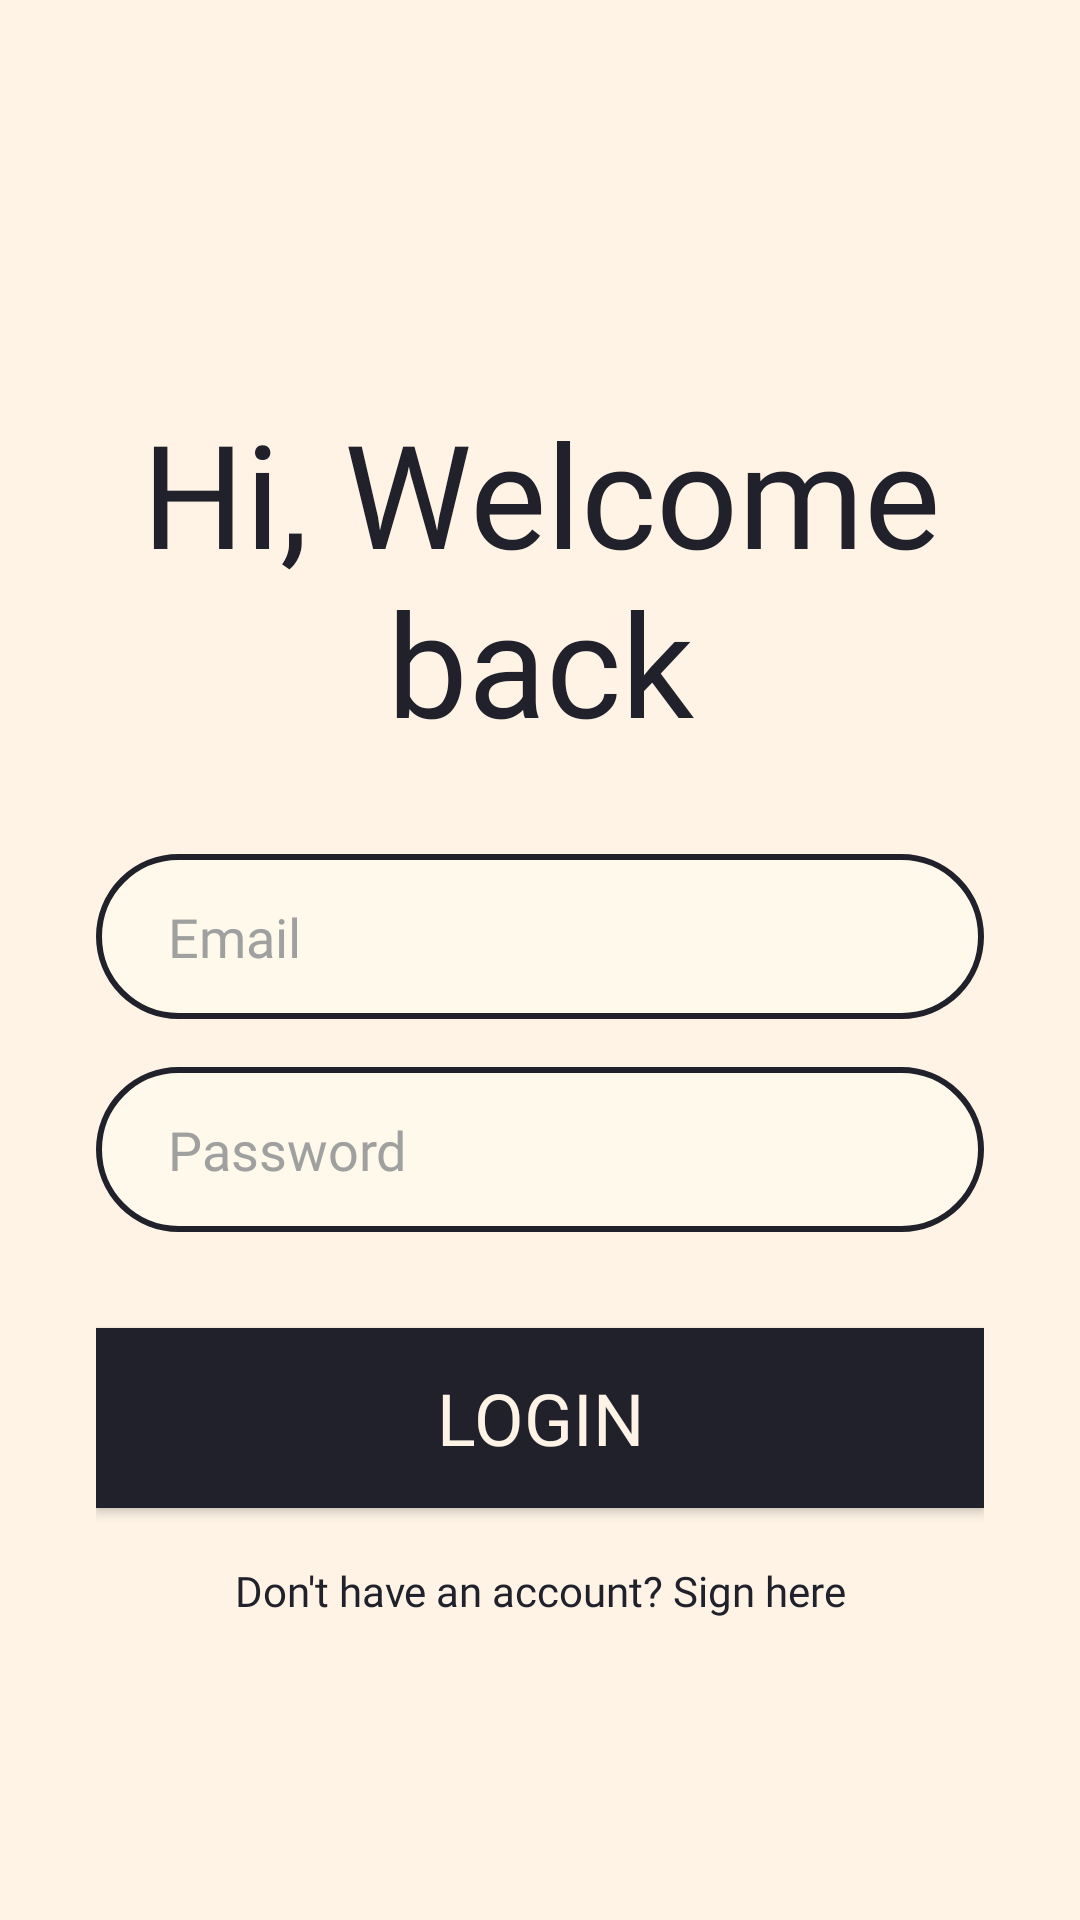

The Android layout XML behind this screen, and the referenced resources:
<!-- AndroidManifest.xml: application theme Theme.LoginDanDatabaseAPI -->
<!-- res/layout/real_layout.xml -->
<?xml version="1.0" encoding="utf-8"?>
<androidx.constraintlayout.widget.ConstraintLayout xmlns:android="http://schemas.android.com/apk/res/android"
    xmlns:app="http://schemas.android.com/apk/res-auto"
    android:id="@+id/real_layout"
    android:layout_width="match_parent"
    android:layout_height="match_parent"
    android:background="@color/bg_cream"
    android:padding="32dp">

    <TextView
        android:id="@+id/txtWelcome"
        android:layout_width="wrap_content"
        android:layout_height="wrap_content"
        android:layout_marginTop="100dp"
        android:fontFamily="@font/ppmondwest_regular"
        android:gravity="center"
        android:text="Hi, Welcome back"
        android:textColor="@color/drk_color"
        android:textSize="48sp"
        app:layout_constraintEnd_toEndOf="parent"
        app:layout_constraintStart_toStartOf="parent"
        app:layout_constraintTop_toTopOf="parent" />

    <EditText
        android:id="@+id/etEmail"
        android:layout_width="match_parent"
        android:layout_height="55dp"
        android:layout_marginTop="32dp"
        android:background="@drawable/bg_edittext_rounded"
        android:fontFamily="@font/neuemontreal_medium"
        android:hint="Email"
        android:inputType="textEmailAddress"
        android:paddingStart="24dp"
        android:paddingEnd="24dp"
        android:textColor="@color/drk_color"
        android:textColorHint="#A0A0A0"
        app:layout_constraintEnd_toEndOf="parent"
        app:layout_constraintStart_toStartOf="parent"
        app:layout_constraintTop_toBottomOf="@id/txtWelcome" />

    <EditText
        android:id="@+id/etPassword"
        android:layout_width="match_parent"
        android:layout_height="55dp"
        android:layout_marginTop="16dp"
        android:background="@drawable/bg_edittext_rounded"
        android:fontFamily="@font/neuemontreal_medium"
        android:hint="Password"
        android:inputType="textPassword"
        android:paddingStart="24dp"
        android:paddingEnd="24dp"
        android:textColor="@color/drk_color"
        android:textColorHint="#A0A0A0"
        app:layout_constraintEnd_toEndOf="parent"
        app:layout_constraintStart_toStartOf="parent"
        app:layout_constraintTop_toBottomOf="@id/etEmail" />

    <ProgressBar
        android:id="@+id/progressBar"
        android:layout_width="wrap_content"
        android:layout_height="wrap_content"
        android:visibility="gone"
        android:indeterminateTint="@color/drk_color"
        app:layout_constraintBottom_toTopOf="@+id/btnLogin"
        app:layout_constraintEnd_toEndOf="parent"
        app:layout_constraintStart_toStartOf="parent"
        app:layout_constraintTop_toBottomOf="@+id/etPassword" />

    <Button
        android:id="@+id/btnLogin"
        android:layout_width="match_parent"
        android:layout_height="60dp"
        android:layout_marginTop="32dp"
        android:background="@color/drk_color"
        android:fontFamily="@font/ppneuebit_bold"
        android:text="LOGIN"
        android:textColor="#FFF3E6"
        android:textSize="24sp"
        app:layout_constraintEnd_toEndOf="parent"
        app:layout_constraintStart_toStartOf="parent"
        app:layout_constraintTop_toBottomOf="@id/etPassword" />

    <TextView
        android:id="@+id/signtxt"
        android:layout_width="wrap_content"
        android:layout_height="wrap_content"
        android:layout_marginTop="18dp"
        android:fontFamily="@font/neuemontreal_light"
        android:gravity="center"
        android:text="Don't have an account? Sign here"
        android:textColor="@color/drk_color"
        android:textSize="14sp"
        app:layout_constraintEnd_toEndOf="parent"
        app:layout_constraintStart_toStartOf="parent"
        app:layout_constraintTop_toBottomOf="@id/btnLogin" />

</androidx.constraintlayout.widget.ConstraintLayout>
<!-- resources referenced by this layout -->
<resources>
  <color name="bg_cream">#FFF3E6</color>
  <color name="drk_color">#20212B</color>
  <!-- drawable bg_edittext_rounded (drawable) -->
  <?xml version="1.0" encoding="utf-8"?>
  <shape xmlns:android="http://schemas.android.com/apk/res/android"
      android:shape="rectangle">
  
      <corners android:radius="32dp" />
      <solid android:color="#FFF9EB" />
      <stroke
          android:width="2dp"
          android:color="#20212B" />
  
  </shape>
  <style name="Theme.LoginDanDatabaseAPI" parent="Base.Theme.LoginDanDatabaseAPI" />
  <style name="Base.Theme.LoginDanDatabaseAPI" parent="Theme.Material3.DayNight.NoActionBar">
          
          
      </style>
</resources>
